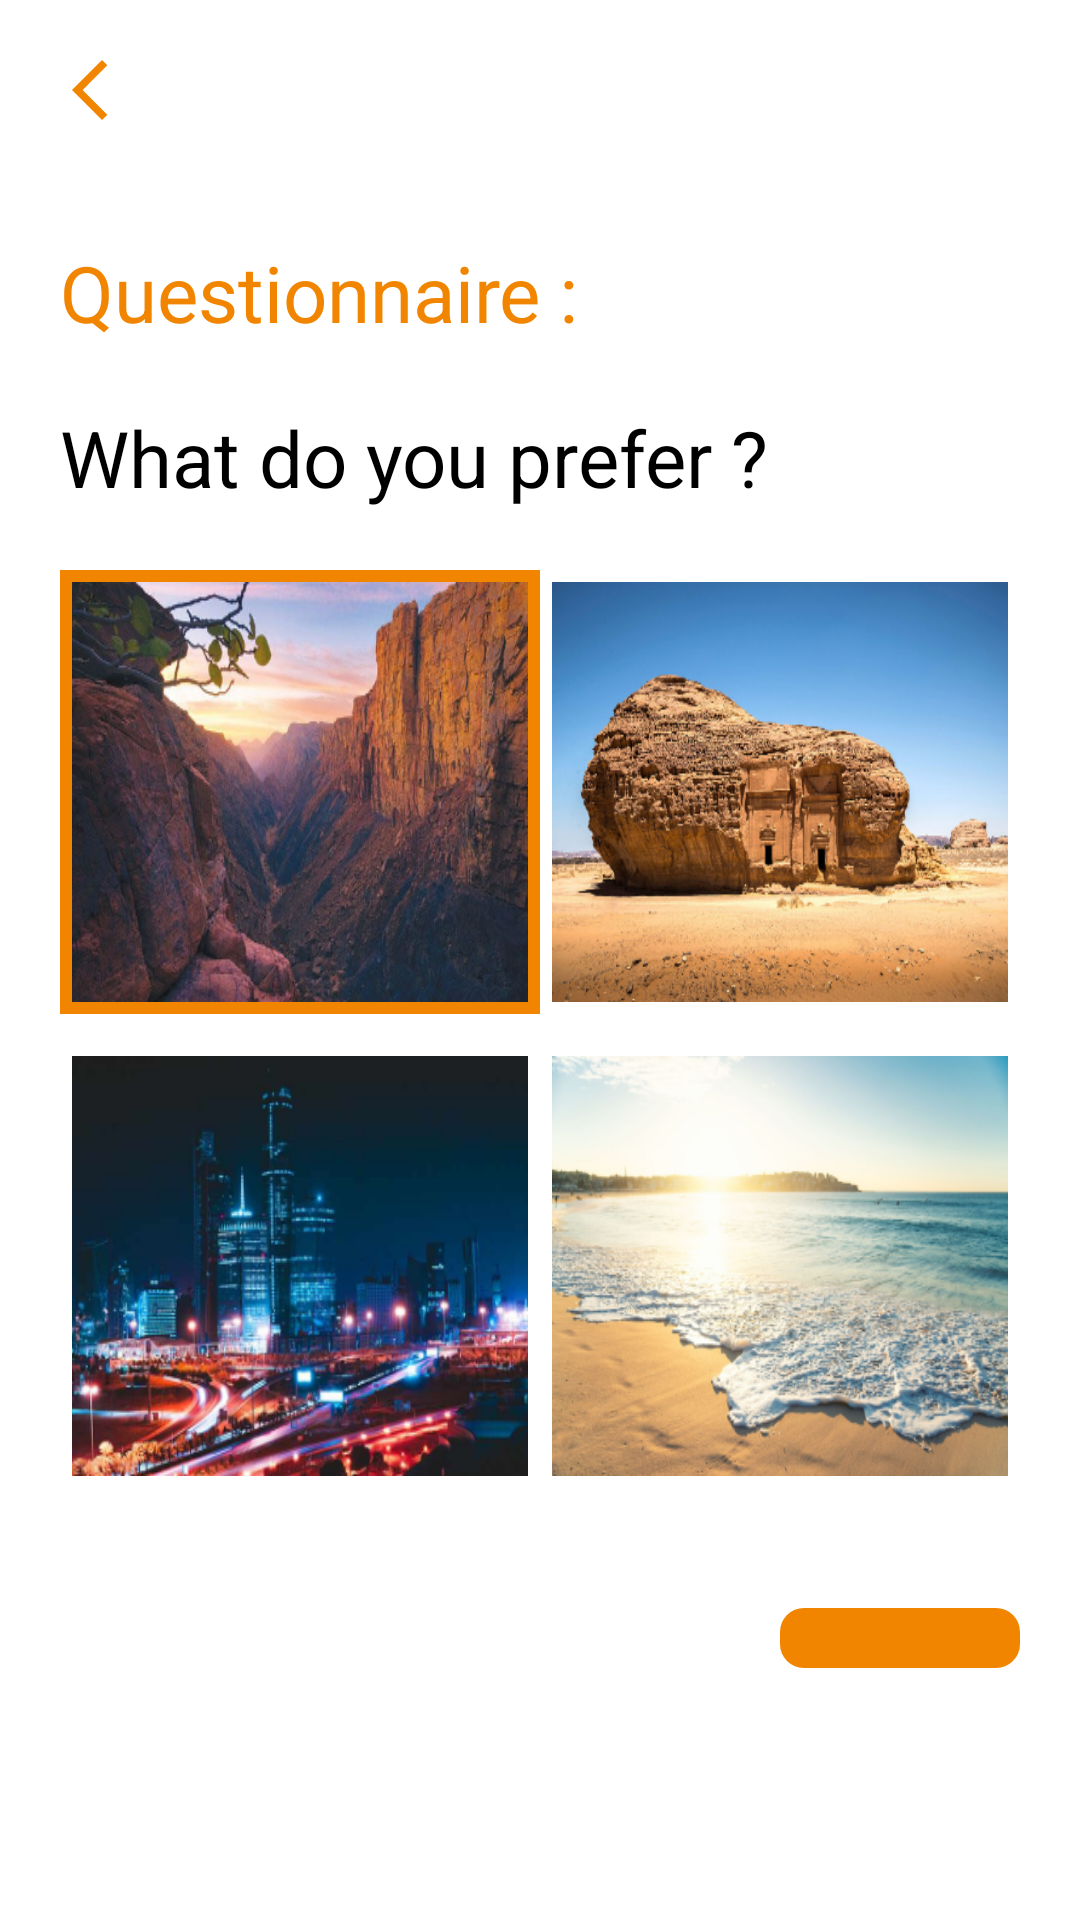

This screen was rendered from an Android layout file. Write that file and the resources it references.
<!-- AndroidManifest.xml: application theme Theme.Magharib -->
<!-- res/layout/activity_questionnare.xml -->
<?xml version="1.0" encoding="utf-8"?>

<LinearLayout xmlns:android="http://schemas.android.com/apk/res/android"
    xmlns:tools="http://schemas.android.com/tools"
    android:layout_width="match_parent"
    android:layout_height="match_parent"
    android:background="@color/white"
    android:orientation="vertical"
    tools:context=".Traveler.QuestionnaireActivity">

    <androidx.appcompat.widget.AppCompatImageView
        android:id="@+id/image_back"
        android:layout_width="wrap_content"
        android:layout_height="wrap_content"
        android:layout_margin="10dp"
        android:background="?attr/selectableItemBackgroundBorderless"
        android:padding="8dp"
        android:src="@drawable/ic_back" />


    <androidx.appcompat.widget.AppCompatTextView
        android:layout_width="wrap_content"
        android:layout_height="wrap_content"
        android:layout_marginStart="@dimen/dp20"
        android:layout_marginTop="@dimen/dp20"
        android:layout_marginEnd="@dimen/dp20"
        android:text="@string/questionnaire"
        android:textColor="@color/orange"
        android:textSize="@dimen/sp26" />

    <androidx.appcompat.widget.AppCompatTextView
        android:layout_width="wrap_content"
        android:layout_height="wrap_content"
        android:layout_marginStart="@dimen/dp20"
        android:layout_marginTop="@dimen/dp20"
        android:layout_marginEnd="@dimen/dp20"
        android:text="@string/what_do_you_prefer"
        android:textColor="@color/black"
        android:textSize="@dimen/sp26" />

    <LinearLayout
        android:layout_width="match_parent"
        android:layout_height="wrap_content"
        android:layout_marginStart="@dimen/dp20"
        android:layout_marginTop="@dimen/dp20"
        android:layout_marginEnd="@dimen/dp20"
        android:orientation="horizontal">

        <FrameLayout
            android:background="@drawable/shape_image_questionnaire"
            android:id="@+id/frame_questionnaire1"
            android:layout_width="0dp"
            android:layout_height="wrap_content"
            android:layout_weight="1">

            <androidx.appcompat.widget.AppCompatImageView
                android:id="@+id/image_questionnaire1"
                android:layout_width="wrap_content"
                android:layout_height="140dp"
                android:layout_margin="@dimen/dp4"
                android:scaleType="fitXY"
                android:src="@drawable/image_questionnare1" />
        </FrameLayout>

        <FrameLayout

            android:id="@+id/frame_questionnaire2"
            android:layout_width="0dp"
            android:layout_height="wrap_content"
            android:layout_weight="1">

            <androidx.appcompat.widget.AppCompatImageView
                android:id="@+id/image_questionnaire2"
                android:layout_width="wrap_content"
                android:layout_height="140dp"
                android:scaleType="fitXY"
                android:layout_margin="@dimen/dp4"
                android:src="@drawable/image_questionnare2" />
        </FrameLayout>

    </LinearLayout>

    <LinearLayout
        android:layout_width="match_parent"
        android:layout_height="wrap_content"
        android:layout_marginStart="@dimen/dp20"
        android:layout_marginTop="@dimen/dp10"
        android:layout_marginEnd="@dimen/dp20"
        android:orientation="horizontal">

        <FrameLayout
            android:id="@+id/frame_questionnaire3"
            android:layout_width="0dp"
            android:layout_height="wrap_content"
            android:layout_weight="1">

            <androidx.appcompat.widget.AppCompatImageView
                android:id="@+id/image_questionnaire3"
                android:layout_width="wrap_content"
                android:layout_height="140dp"
                android:scaleType="fitXY"
                android:layout_margin="@dimen/dp4"
                android:src="@drawable/image_questionnare3" />
        </FrameLayout>

        <FrameLayout
            android:id="@+id/frame_questionnaire4"
            android:layout_width="0dp"
            android:layout_height="wrap_content"
            android:layout_weight="1">

            <androidx.appcompat.widget.AppCompatImageView
                android:id="@+id/image_questionnaire4"
                android:layout_width="wrap_content"
                android:layout_height="140dp"
                android:layout_margin="@dimen/dp4"
                android:scaleType="fitXY"
                android:src="@drawable/image_questionnare4" />
        </FrameLayout>

    </LinearLayout>

    <androidx.appcompat.widget.AppCompatImageButton
        android:id="@+id/btn_next"
        android:layout_width="wrap_content"
        android:layout_height="wrap_content"
        android:layout_gravity="end"
        android:layout_marginStart="@dimen/dp20"
        android:layout_marginTop="@dimen/dp40"
        android:layout_marginEnd="@dimen/dp20"
        android:background="@drawable/shape_btn"
        android:paddingStart="@dimen/dp40"
        android:paddingTop="@dimen/dp10"
        android:paddingEnd="@dimen/dp40"
        android:paddingBottom="@dimen/dp10"
        android:src="@drawable/ic_arrow_forward" />


</LinearLayout>
<!-- resources referenced by this layout -->
<resources>
  <color name="black">#FF000000</color>
  <color name="orange">#f28500</color>
  <color name="white">#FFFFFFFF</color>
  <dimen name="dp10">10dp</dimen>
  <dimen name="dp20">20dp</dimen>
  <dimen name="dp4">4dp</dimen>
  <dimen name="dp40">40dp</dimen>
  <dimen name="sp26">26sp</dimen>
  <!-- drawable ic_back (drawable) -->
  <vector xmlns:android="http://schemas.android.com/apk/res/android"
      android:width="24dp"
      android:height="24dp"
      android:viewportWidth="24"
      android:viewportHeight="24"
  >
    <path
        android:fillColor="@color/orange"
        android:pathData="M17.77,3.77l-1.77,-1.77l-10,10l10,10l1.77,-1.77l-8.23,-8.23z"/>
  </vector>
  <!-- drawable image_questionnare1: png bitmap (drawable, 187082 bytes) -->
  <!-- drawable image_questionnare2: png bitmap (drawable, 180029 bytes) -->
  <!-- drawable image_questionnare3: png bitmap (drawable, 118184 bytes) -->
  <!-- drawable image_questionnare4: png bitmap (drawable, 156343 bytes) -->
  <!-- drawable shape_btn (drawable) -->
  <?xml version="1.0" encoding="utf-8"?>
  
  <ripple xmlns:android="http://schemas.android.com/apk/res/android"
      xmlns:tools="http://schemas.android.com/tools"
      android:color="#CF7201"
      tools:ignore="NewApi">
      <item>
          <shape>
              <solid android:color="@color/orange" />
              <corners android:radius="@dimen/dp8" />
          </shape>
      </item>
  </ripple>
  <!-- drawable shape_image_questionnaire (drawable) -->
  <?xml version="1.0" encoding="utf-8"?>
  
  <shape xmlns:android="http://schemas.android.com/apk/res/android">
  <solid android:color="@color/white"/>
      <stroke android:color="@color/orange" android:width="4dp"/>
  </shape>
  <string name="questionnaire">Questionnaire :</string>
  <string name="what_do_you_prefer">What do you prefer ?</string>
  <style name="Theme.Magharib" parent="Theme.MaterialComponents.DayNight.NoActionBar">
          
          <item name="colorPrimary">@color/purple_500</item>
          <item name="colorPrimaryVariant">@color/purple_700</item>
          <item name="colorOnPrimary">@color/white</item>
          
          <item name="colorSecondary">@color/teal_200</item>
          <item name="colorSecondaryVariant">@color/teal_700</item>
          <item name="colorOnSecondary">@color/black</item>
          
          <item name="android:statusBarColor" tools:targetApi="l">?attr/colorPrimaryVariant</item>
          
      </style>
  <dimen name="dp8">8dp</dimen>
  <color name="purple_500">#FF6200EE</color>
  <color name="purple_700">#181819</color>
  <color name="teal_200">#f28500</color>
  <color name="teal_700">#FF018786</color>
</resources>
